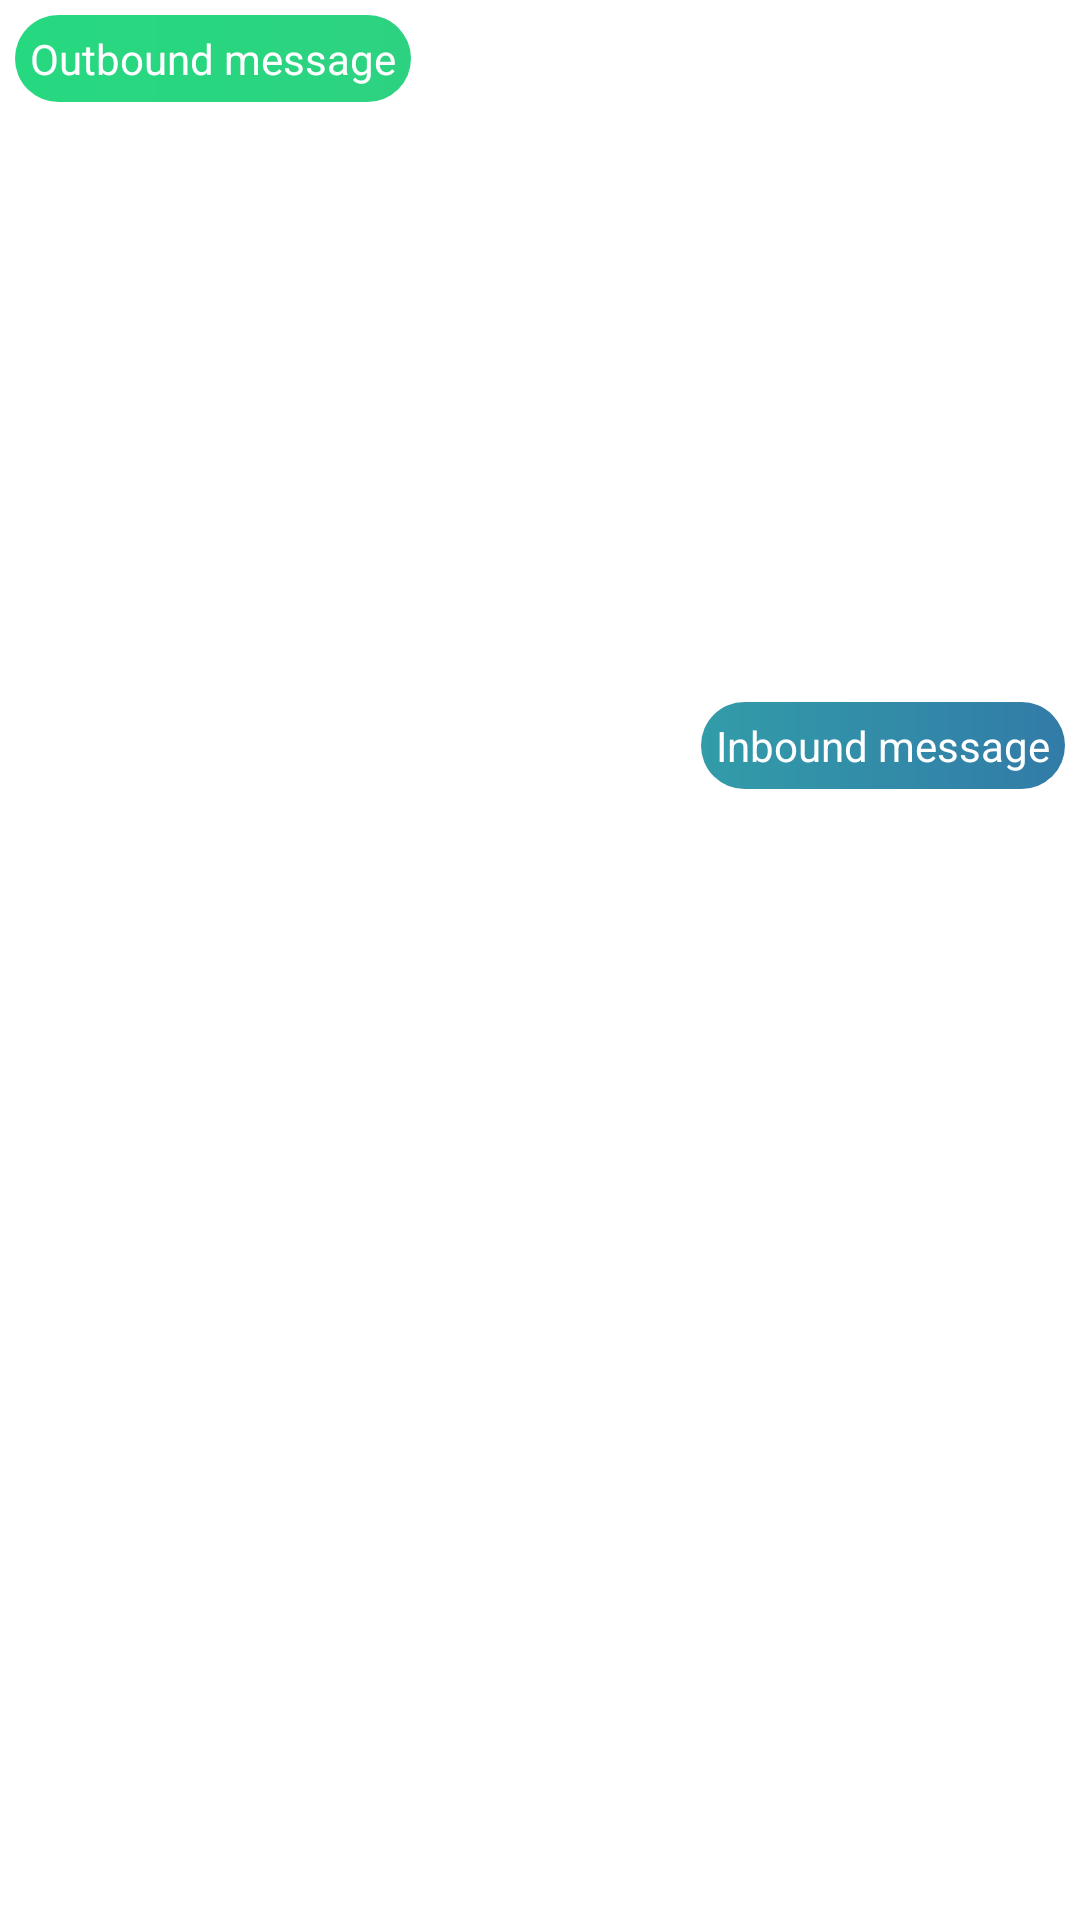

This screen was rendered from an Android layout file. Write that file and the resources it references.
<!-- AndroidManifest.xml: application theme Theme.Aassmr -->
<!-- res/layout/accnt_chat_room_items.xml -->
<?xml version="1.0" encoding="utf-8"?>
<LinearLayout xmlns:android="http://schemas.android.com/apk/res/android"
    android:layout_width="match_parent"
    android:layout_height="wrap_content"
    android:orientation="vertical"
    android:padding="5dp">

    <LinearLayout
        android:id="@+id/linearOutboundMessage"
        android:layout_width="match_parent"
        android:layout_height="wrap_content"
        android:orientation="vertical">
        <TextView
            android:id="@+id/txtOutboundMessage"
            android:layout_width="wrap_content"
            android:layout_height="wrap_content"
            android:text="Outbound message"
            android:background="@drawable/status_badge"
            android:textColor="@color/white"
            android:padding="5dp"/>
        <ImageView
            android:id="@+id/imgOutboundMessage"
            android:layout_width="200dp"
            android:layout_height="200dp"
            android:src="@drawable/ic_launcher_background"/>
    </LinearLayout>

    <LinearLayout
        android:id="@+id/linearInboundMessage"
        android:layout_width="match_parent"
        android:layout_height="wrap_content"
        android:orientation="vertical"
        android:gravity="end">
        <TextView
            android:id="@+id/txtInboundMessage"
            android:layout_width="wrap_content"
            android:layout_height="wrap_content"
            android:text="Inbound message"
            android:background="@drawable/total_assumption_badge"
            android:textColor="@color/white"
            android:padding="5dp"/>
        <ImageView
            android:id="@+id/imgInboundMessage"
            android:layout_width="200dp"
            android:layout_height="200dp"
            android:src="@drawable/ic_launcher_background"/>
    </LinearLayout>

</LinearLayout>
<!-- resources referenced by this layout -->
<resources>
  <color name="white">#FFFFFFFF</color>
  <!-- drawable status_badge (drawable) -->
  <?xml version="1.0" encoding="utf-8"?>
  <ripple xmlns:android="http://schemas.android.com/apk/res/android"
      android:color="#103672"> 
      <item android:id="@android:id/addToDictionary">
          <shape android:shape="rectangle">
              <gradient
                  android:endColor="#2dd280"
                  android:startColor="#26d980"
                  android:type="linear" />
              <corners android:radius="100dp" />
          </shape>
      </item>
  </ripple>
  <!-- drawable total_assumption_badge (drawable) -->
  <?xml version="1.0" encoding="utf-8"?>
  <ripple xmlns:android="http://schemas.android.com/apk/res/android"
      android:color="#103672">
      <item android:id="@android:id/addToDictionary">
          <shape>
              <gradient
                  android:startColor="#329ca8"
                  android:endColor="#327ba8"
                  android:type="linear"/>
              <corners android:radius="100dp"/>
          </shape>
      </item>
  </ripple>
  <style name="Theme.Aassmr" parent="Theme.MaterialComponents.DayNight.DarkActionBar">
          
          <item name="colorPrimary">@color/purple_500</item>
          <item name="colorPrimaryVariant">@color/purple_700</item>
          <item name="colorOnPrimary">@color/white</item>
          
          <item name="colorSecondary">@color/teal_200</item>
          <item name="colorSecondaryVariant">@color/teal_700</item>
          <item name="colorOnSecondary">@color/black</item>
          
          <item name="android:statusBarColor" tools:targetApi="21">?attr/colorPrimaryVariant</item>
          
      </style>
  <color name="purple_500">#FF6200EE</color>
  <color name="purple_700">#FF3700B3</color>
  <color name="teal_200">#FF03DAC5</color>
  <color name="teal_700">#FF018786</color>
  <color name="black">#FF000000</color>
</resources>
